Run: headless pygame with SDL's dummy video driver; simulated clock (each Clock.tick advances the game by its frame time, no real sleeping); random seed 0; keys injected as events and as key.get_pressed() state; no mouse input.
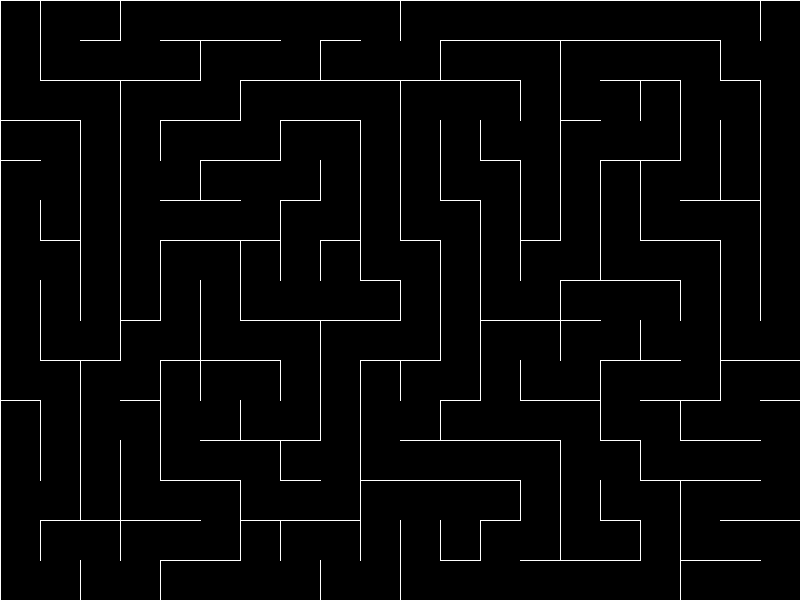
Frame 1 of 4 · flips 1–60 · no input
Frame 2 of 4 · flips 61–180 · tapped SPACE, RETURN · held RIGHT (→), D · screen unchanged from frame 1, image omitted
Frame 3 of 4 · flips 181–300 · held DOWN (↓), S · screen unchanged from frame 2, image omitted
Frame 4 of 4 · flips 301–420 · held LEFT (←), A, UP (↑), W · screen unchanged from frame 3, image omitted

The pygame program that drew these frames:

import pygame
import random

# Dimensiones del laberinto
ANCHO = 800
ALTO = 600
CELDA_SIZE = 40
ANCHO_CELDA = ANCHO // CELDA_SIZE
ALTO_CELDA = ALTO // CELDA_SIZE

# Colores
BLANCO = (255, 255, 255)
NEGRO = (0, 0, 0)

# Inicializar Pygame
pygame.init()
ventana = pygame.display.set_mode((ANCHO, ALTO))
pygame.display.set_caption("Laberinto")

# Clase para representar una celda del laberinto
class Celda:
    def __init__(self, fila, columna):
        self.fila = fila
        self.columna = columna
        self.visitada = False
        self.paredes = [True, True, True, True]  # [arriba, derecha, abajo, izquierda]

    def dibujar(self):
        x = self.columna * CELDA_SIZE
        y = self.fila * CELDA_SIZE
        if self.paredes[0]:
            pygame.draw.line(ventana, BLANCO, (x, y), (x + CELDA_SIZE, y))
        if self.paredes[1]:
            pygame.draw.line(ventana, BLANCO, (x + CELDA_SIZE, y), (x + CELDA_SIZE, y + CELDA_SIZE))
        if self.paredes[2]:
            pygame.draw.line(ventana, BLANCO, (x + CELDA_SIZE, y + CELDA_SIZE), (x, y + CELDA_SIZE))
        if self.paredes[3]:
            pygame.draw.line(ventana, BLANCO, (x, y + CELDA_SIZE), (x, y))

    def obtener_vecinos(self):
        vecinos = []
        if self.fila > 0 and not celdas[self.fila - 1][self.columna].visitada:
            vecinos.append(celdas[self.fila - 1][self.columna])
        if self.columna < ANCHO_CELDA - 1 and not celdas[self.fila][self.columna + 1].visitada:
            vecinos.append(celdas[self.fila][self.columna + 1])
        if self.fila < ALTO_CELDA - 1 and not celdas[self.fila + 1][self.columna].visitada:
            vecinos.append(celdas[self.fila + 1][self.columna])
        if self.columna > 0 and not celdas[self.fila][self.columna - 1].visitada:
            vecinos.append(celdas[self.fila][self.columna - 1])
        return vecinos

    def quitar_pared(self, vecino):
        if self.fila == vecino.fila - 1:  # Vecino está arriba
            self.paredes[2] = False
            vecino.paredes[0] = False
        elif self.columna == vecino.columna + 1:  # Vecino está a la derecha
            self.paredes[3] = False
            vecino.paredes[1] = False
        elif self.fila == vecino.fila + 1:  # Vecino está abajo
            self.paredes[0] = False
            vecino.paredes[2] = False
        elif self.columna == vecino.columna - 1:  # Vecino está a la izquierda
            self.paredes[1] = False
            vecino.paredes[3] = False

# Crear las celdas del laberinto
celdas = [[Celda(fila, columna) for columna in range(ANCHO_CELDA)] for fila in range(ALTO_CELDA)]

# Generar el laberinto utilizando el algoritmo de búsqueda de profundidad primero
pila = [(0, 0)]
celdas[0][0].visitada = True

while pila:
    celda_actual = celdas[pila[-1][0]][pila[-1][1]]
    vecinos_no_visitados = [vecino for vecino in celda_actual.obtener_vecinos() if not vecino.visitada]
    if vecinos_no_visitados:
        vecino_aleatorio = random.choice(vecinos_no_visitados)
        vecino_aleatorio.visitada = True
        celda_actual.quitar_pared(vecino_aleatorio)
        pila.append((vecino_aleatorio.fila, vecino_aleatorio.columna))
    else:
        pila.pop()

# Función para dibujar el laberinto en la ventana
def dibujar_laberinto():
    ventana.fill(NEGRO)
    for fila in celdas:
        for celda in fila:
            celda.dibujar()
    pygame.display.update()

# Bucle principal del juego
jugando = True
while jugando:
    for evento in pygame.event.get():
        if evento.type == pygame.QUIT:
            jugando = False

    dibujar_laberinto()

# Salir del juego
pygame.quit()
